Run: headless pygame with SDL's dummy video driver; simulated clock (each Clock.tick advances the game by its frame time, no real sleeping); random seed 0; keys injected as events and as key.get_pressed() state; no mouse input.
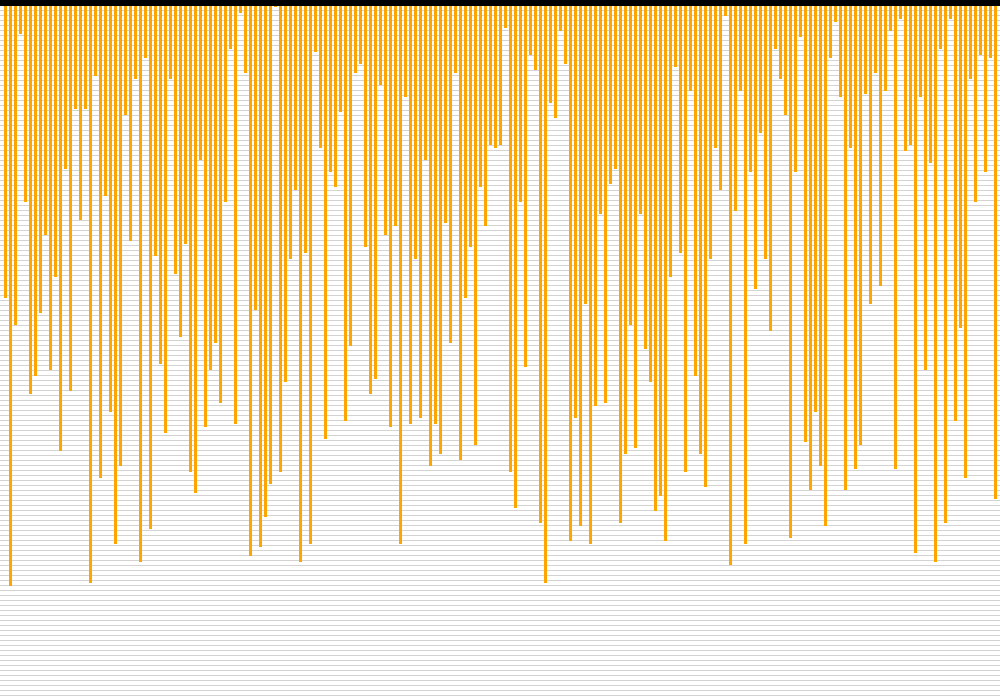
Frame 1 of 4 · flips 1–60 · no input
Frame 2 of 4 · flips 61–180 · tapped SPACE, RETURN · held RIGHT (→), D · screen unchanged from frame 1, image omitted
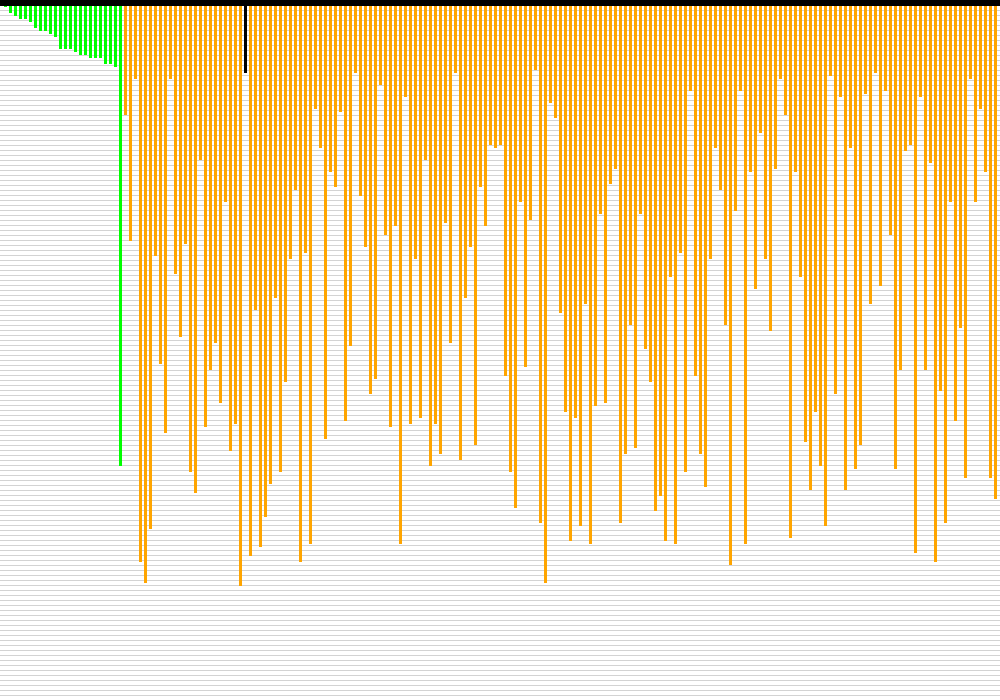
Frame 3 of 4 · flips 181–300 · held DOWN (↓), S
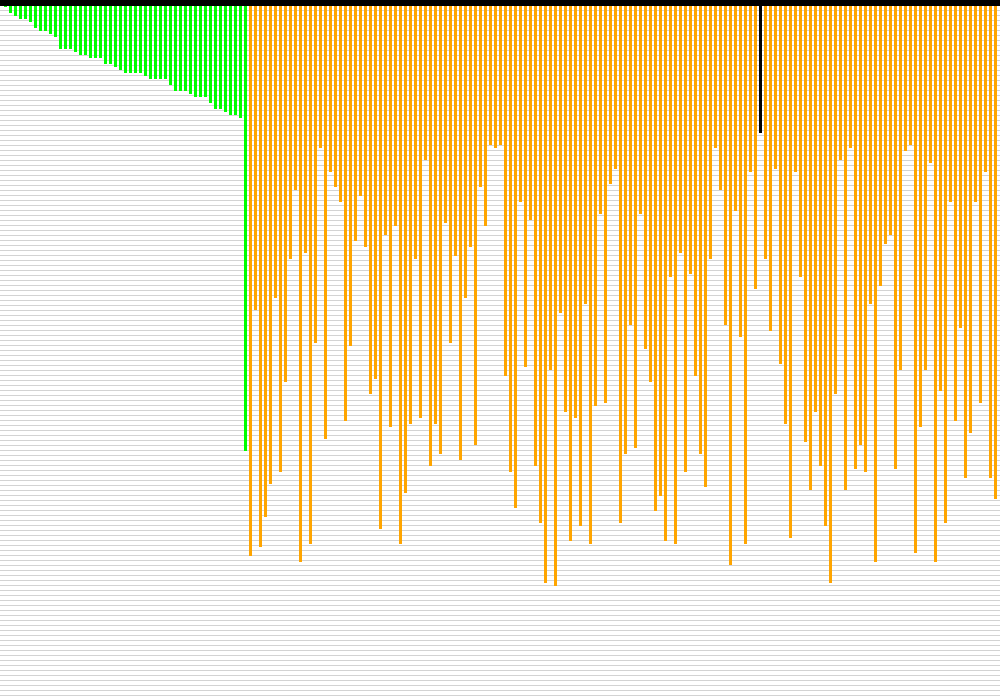
Frame 4 of 4 · flips 301–420 · held LEFT (←), A, UP (↑), W

The pygame program that drew these frames:

import pygame
import random
pygame.init()

surface=pygame.display.set_mode((1000,700))
pygame.display.set_caption("Sorting visualizer")

#Colours
red=(255,99,71)
green=(0,255,0)
blue=(0,0,255)
black=(0,0,0)
orange=(255,165,0)
white=(255,255,255)
grey=(211,211,211)
color_array=[orange]*200
array=[0]*200

def generate_array():
    for i in range(1,200):
        array[i]=random.randrange(1,200)
generate_array()
#print(array)


##This Function draws 3 types of lines 
def draw_lines():
    #Horizontal grey lines
    for i in range(1,150):
        pygame.draw.line(surface,grey,(0,5*i),(1000,5*i),1)

    for i in range(1,200):
        pygame.draw.line(surface,color_array[i],(5*i,6),(5*i,array[i]*3),3)
    pygame.draw.line(surface,black,(0,0),(1000,0),10)

##Sorting algorithms

##Bubble sort
def bubbleSort(arr):
    for i in range(len(arr)):
        for j in range(i, len(arr)):
            if arr[i]>arr[j]:
                color_array[i]=blue
                color_array[j]=black
                arr[i],arr[j]=arr[j],arr[i]
                surface.fill(white)
                draw_lines()
                pygame.display.update()
                color_array[i]=green
                color_array[j]=orange
        color_array[i]=green

##Selection sort
def selectionSort(A):
    for i in range(len(A)): 
        min_idx = i
        prev=min_idx
        color_array[min_idx]=blue
        for j in range(i+1, len(A)): 
            if A[min_idx] > A[j]:
                min_idx = j
                color_array[j]=black
                surface.fill(white)
                draw_lines()
                pygame.display.update()
                color_array[prev]=green
                color_array[j]=orange
        A[i], A[min_idx] = A[min_idx], A[i] 
        color_array[prev]=green
    

##Merge sort
def mergeSort(array):
    if len(array)>1:
        mid=len(array)//2
        left=array[:mid]
        right=array[mid:]
        mergeSort(left)
        mergeSort(right)
        surface.fill(white)
        draw_lines()
        pygame.display.update()
        i=j=k=0
        while i<len(left) and j <len(right):
            color_array[i]=blue
            color_array[j]=black
            surface.fill(white)
            draw_lines()
            pygame.display.update()
            color_array[i]=green
            color_array[j]=green
            if left[i]<right[j]:
                array[k]=left[i]
                i+=1
                k+=1
            else:
                array[k]=right[j]
                j+=1
                k+=1
        while i<len(left):
            color_array[i]=blue
            surface.fill(white)
            draw_lines()
            pygame.display.update()
            color_array[i]=green
            array[k]=left[i]
            i+=1
            k+=1
        while j<len(right):
            color_array[i]=blue
            surface.fill(white)
            draw_lines()
            pygame.display.update()
            color_array[i]=green
            array[k]=right[j]
            j+=1
            k+=1

gameLoop=True
while gameLoop:
    surface.fill(white)
    for event in pygame.event.get():
        if event.type==pygame.QUIT:
            gameLoop=False
        if event.type==pygame.KEYDOWN:
            if event.key==pygame.K_UP:
                bubbleSort(array)
            if event.key==pygame.K_DOWN:
                selectionSort(array)
            if event.key==pygame.K_LEFT:
                mergeSort(array)
            
    draw_lines()
    pygame.display.update()
pygame.quit()
